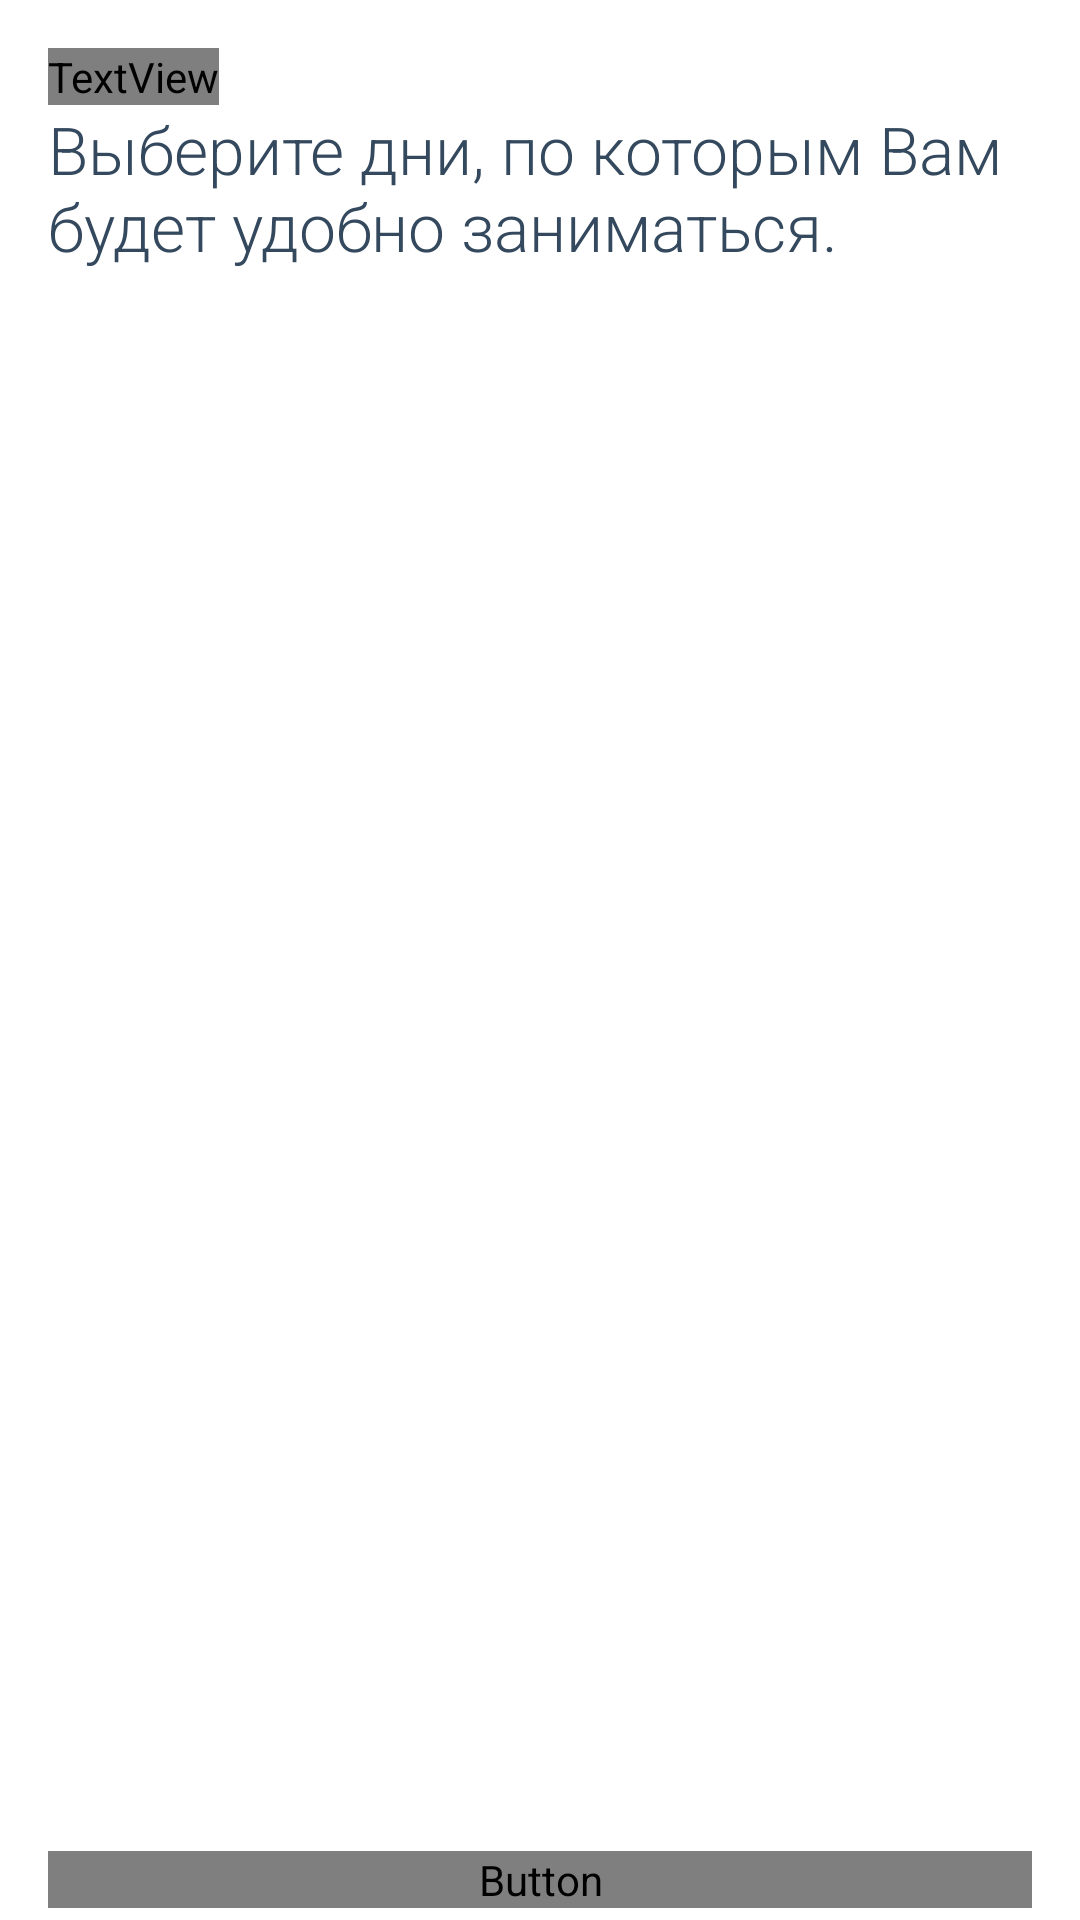

This screen was rendered from an Android layout file. Write that file and the resources it references.
<!-- AndroidManifest.xml: application theme AppTheme -->
<!-- res/layout/choose_days.xml -->
<RelativeLayout xmlns:android="http://schemas.android.com/apk/res/android"
    xmlns:tools="http://schemas.android.com/tools"
    android:layout_width="match_parent"
    android:layout_height="match_parent"
    android:orientation="vertical"
    android:paddingBottom="4dp"
    android:paddingLeft="16dp"
    android:paddingRight="16dp"
    android:paddingTop="16dp" >

    <TextView
        android:id="@+id/headerDays"
        style="@style/HeaderStyle"
        android:layout_width="wrap_content"
        android:layout_height="wrap_content"
        android:layout_alignParentTop="true"
        android:layout_centerHorizontal="false"
        android:text="Послений шаг!" />

    <TextView
        android:id="@+id/subheaderDays"
        style="@style/SubheaderStyle"
        android:layout_width="wrap_content"
        android:layout_height="wrap_content"
        android:layout_below="@id/headerDays"
        android:text="Выберите дни, по которым Вам будет удобно заниматься." />

    <Button
        android:id="@+id/finishRegestrationButton"
        style="@style/ButtonTextStyle"
        android:layout_width="match_parent"
        android:layout_height="wrap_content"
        android:layout_alignParentBottom="true"
        android:gravity="center"
        android:text="@string/next" />

    <ListView
        android:id="@+id/lvDays"
        android:layout_width="match_parent"
        android:layout_height="wrap_content"
        android:layout_above="@+id/finishRegestrationButton"
        android:layout_below="@id/subheaderDays"
        android:paddingTop="16dp" >

    </ListView>

</RelativeLayout>
<!-- resources referenced by this layout -->
<resources>
  <string name="next">ПРОДОЛЖИТЬ</string>
  <style name="ButtonTextStyle">
          <item name="android:textSize">20sp</item>
          <item name="android:fontFamily">sans-serif-condenced</item>
      </style>
  <style name="HeaderStyle">
          <item name="android:textSize">32sp</item>
          <item name="android:textColor">@color/header_text_color</item>
          <item name="android:textStyle">bold</item>
          <item name="android:fontFamily">sans-serif-condenced</item>
      </style>
  <style name="SubheaderStyle">
          <item name="android:textSize">22sp</item>
          <item name="android:textColor">@color/subheader_text_color</item>
          <item name="android:fontFamily">sans-serif-light</item>
      </style>
  <color name="header_text_color">#2C3E50</color>
  <color name="subheader_text_color">#34495E</color>
</resources>
